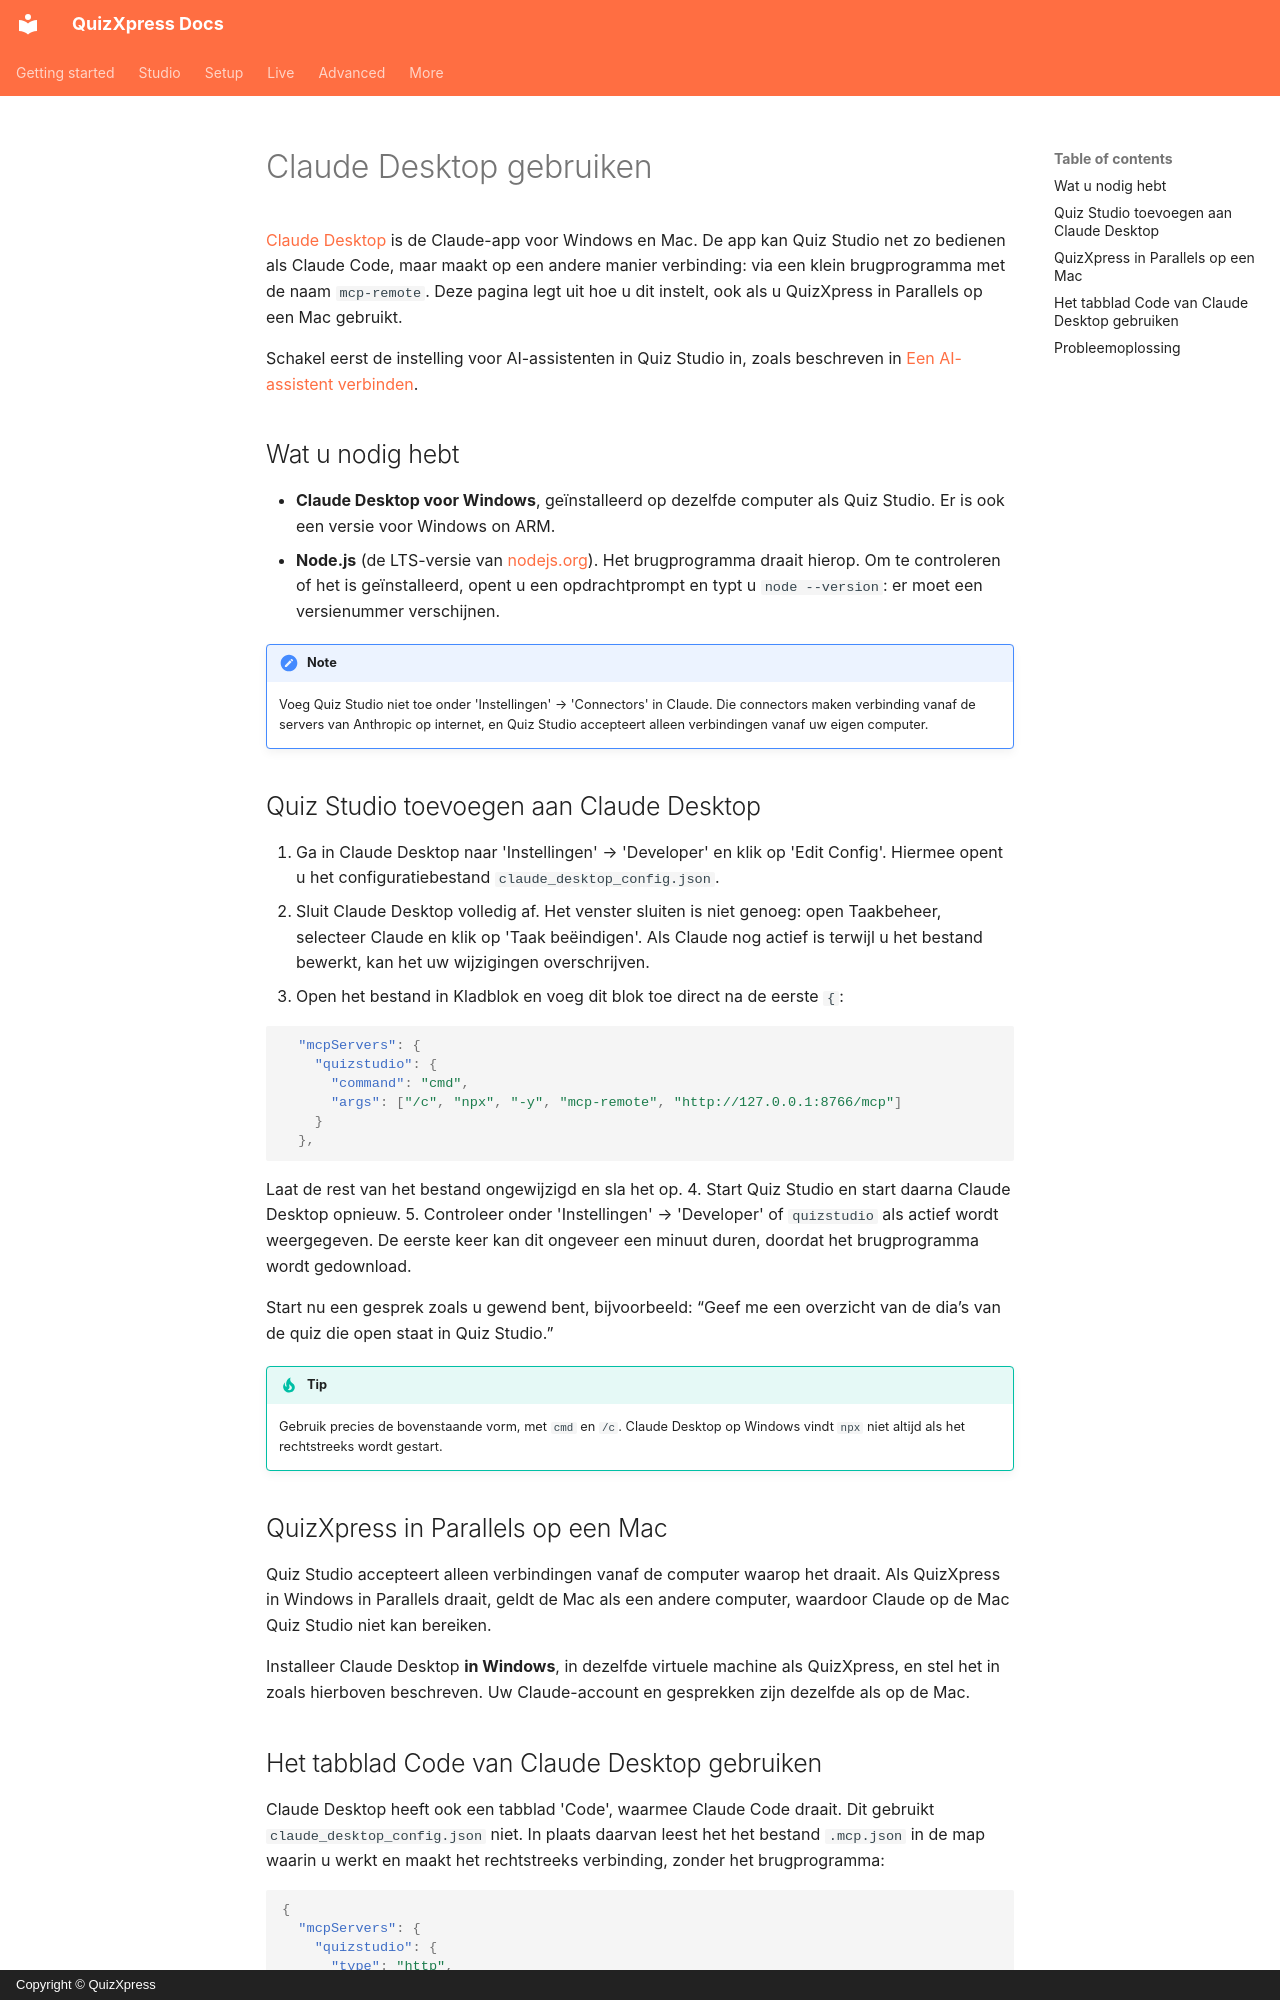

repository: gameshowcrew/quizxpress-docs · page: advanced/ai-assistants/claude-desktop.nl/index.html · generator: mkdocs · copyright: Copyright © QuizXpress

# Claude Desktop gebruiken

[Claude Desktop](https://claude.ai/download) is de Claude-app voor Windows en Mac. De app kan Quiz Studio net zo bedienen als Claude Code, maar maakt op een andere manier verbinding: via een klein brugprogramma met de naam `mcp-remote`. Deze pagina legt uit hoe u dit instelt, ook als u QuizXpress in Parallels op een Mac gebruikt.

Schakel eerst de instelling voor AI-assistenten in Quiz Studio in, zoals beschreven in [Een AI-assistent verbinden](connecting-an-ai-assistant.md).

## Wat u nodig hebt

- **Claude Desktop voor Windows**, geïnstalleerd op dezelfde computer als Quiz Studio. Er is ook een versie voor Windows on ARM.
- **Node.js** (de LTS-versie van [nodejs.org](https://nodejs.org)). Het brugprogramma draait hierop. Om te controleren of het is geïnstalleerd, opent u een opdrachtprompt en typt u `node --version`: er moet een versienummer verschijnen.

!!! note
    Voeg Quiz Studio niet toe onder 'Instellingen' → 'Connectors' in Claude. Die connectors maken verbinding vanaf de servers van Anthropic op internet, en Quiz Studio accepteert alleen verbindingen vanaf uw eigen computer.

## Quiz Studio toevoegen aan Claude Desktop

1. Ga in Claude Desktop naar 'Instellingen' → 'Developer' en klik op 'Edit Config'. Hiermee opent u het configuratiebestand `claude_desktop_config.json`.
2. Sluit Claude Desktop volledig af. Het venster sluiten is niet genoeg: open Taakbeheer, selecteer Claude en klik op 'Taak beëindigen'. Als Claude nog actief is terwijl u het bestand bewerkt, kan het uw wijzigingen overschrijven.
3. Open het bestand in Kladblok en voeg dit blok toe direct na de eerste `{`:

   ```json
     "mcpServers": {
       "quizstudio": {
         "command": "cmd",
         "args": ["/c", "npx", "-y", "mcp-remote", "http://127.0.0.1:8766/mcp"]
       }
     },
   ```

   Laat de rest van het bestand ongewijzigd en sla het op.
4. Start Quiz Studio en start daarna Claude Desktop opnieuw.
5. Controleer onder 'Instellingen' → 'Developer' of `quizstudio` als actief wordt weergegeven. De eerste keer kan dit ongeveer een minuut duren, doordat het brugprogramma wordt gedownload.

Start nu een gesprek zoals u gewend bent, bijvoorbeeld: “Geef me een overzicht van de dia’s van de quiz die open staat in Quiz Studio.”

!!! tip
    Gebruik precies de bovenstaande vorm, met `cmd` en `/c`. Claude Desktop op Windows vindt `npx` niet altijd als het rechtstreeks wordt gestart.

## QuizXpress in Parallels op een Mac

Quiz Studio accepteert alleen verbindingen vanaf de computer waarop het draait. Als QuizXpress in Windows in Parallels draait, geldt de Mac als een andere computer, waardoor Claude op de Mac Quiz Studio niet kan bereiken.

Installeer Claude Desktop **in Windows**, in dezelfde virtuele machine als QuizXpress, en stel het in zoals hierboven beschreven. Uw Claude-account en gesprekken zijn dezelfde als op de Mac.
